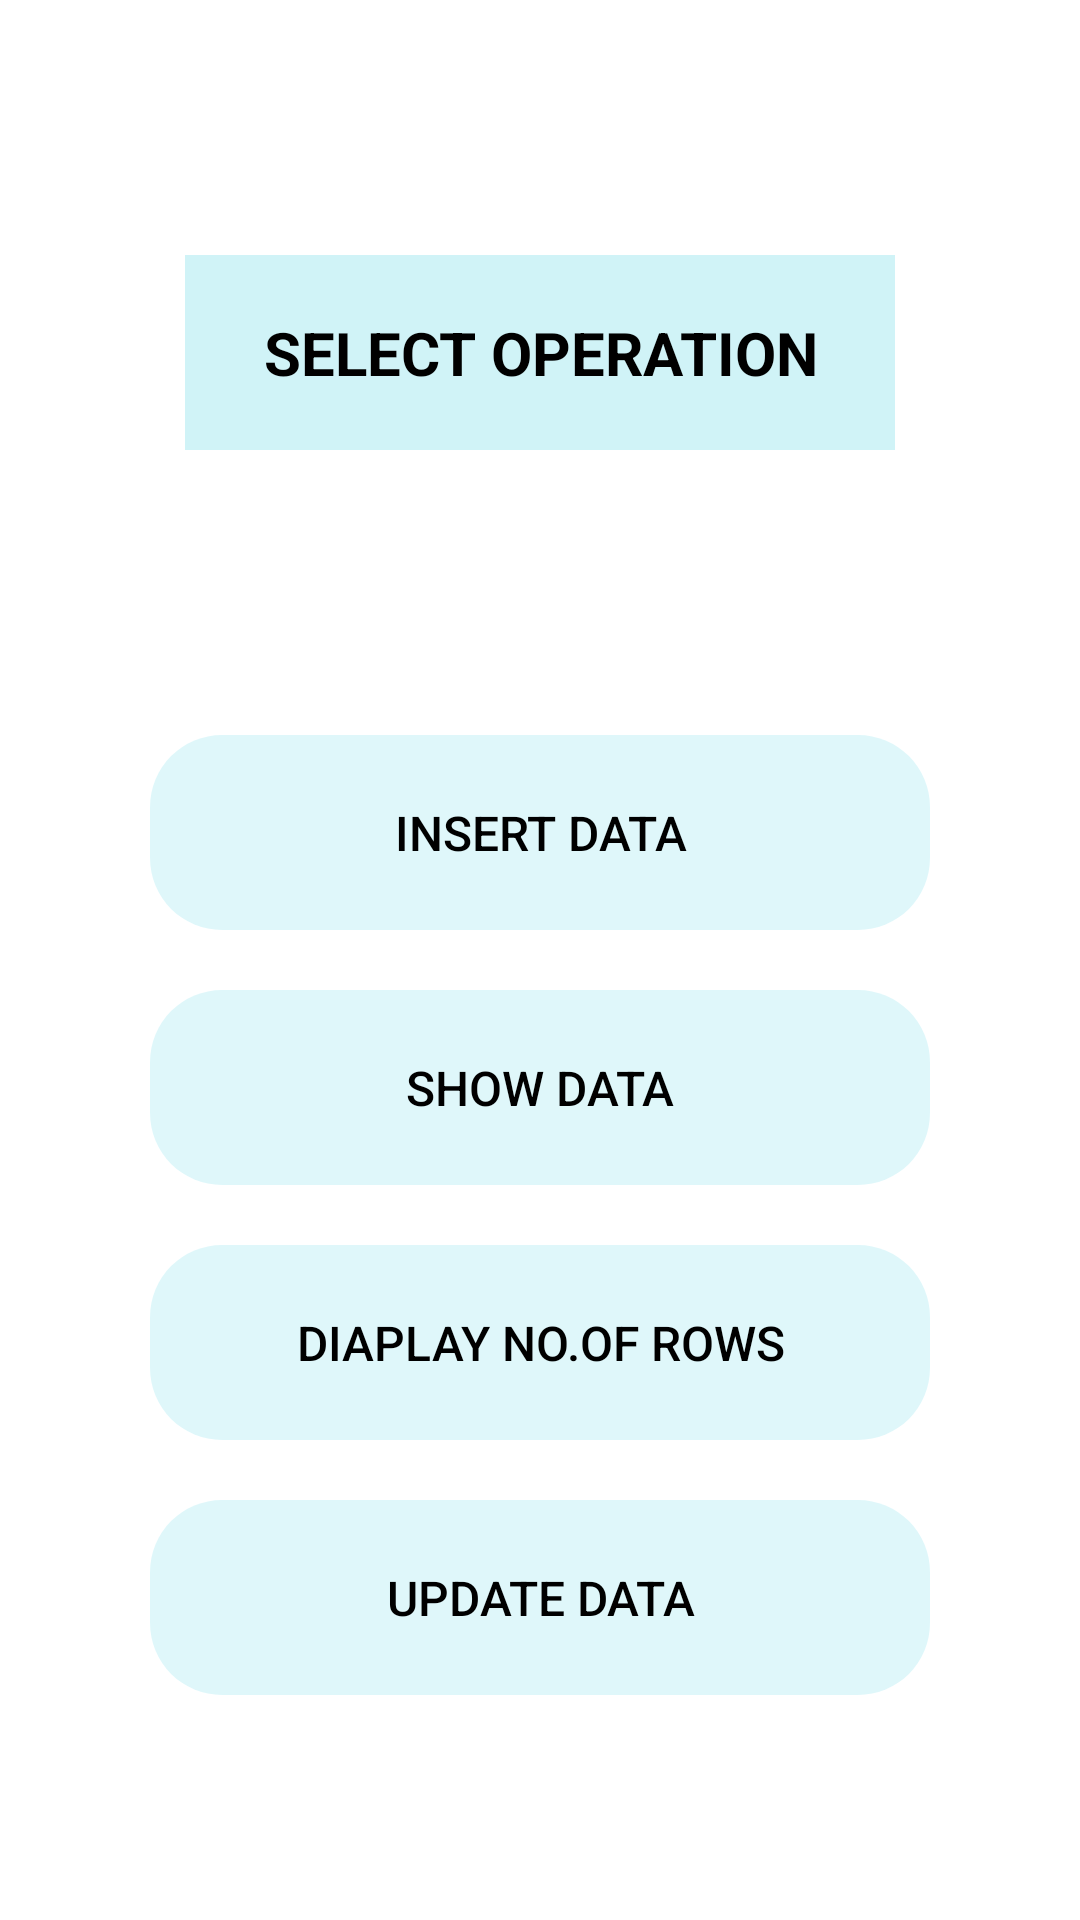

Android layout source for this screen:
<!-- AndroidManifest.xml: application theme Theme.MyDatabase -->
<!-- res/layout/activity_main3.xml -->
<?xml version="1.0" encoding="utf-8"?>
<LinearLayout xmlns:android="http://schemas.android.com/apk/res/android"
    xmlns:app="http://schemas.android.com/apk/res-auto"
    xmlns:tools="http://schemas.android.com/tools"
    android:layout_width="match_parent"
    android:layout_height="match_parent"
    android:background="@drawable/downlo"
    android:orientation="vertical"
    android:weightSum="8"
    tools:context=".MainActivity3">

    <TextView
        android:id="@+id/textView2"
        android:layout_width="match_parent"
        android:layout_height="0dp"
        android:layout_weight="1" />

    <TextView
        android:id="@+id/Text"
        android:layout_width="wrap_content"
        android:layout_height="0dp"
        android:layout_gravity="center"
        android:layout_marginTop="20dp"
        android:layout_marginBottom="20dp"
        android:layout_weight="1"
        android:height="0dp"
        android:background="#2F00BCD4"
        android:ems="10"
        android:gravity="center"
        android:text="SELECT OPERATION"
        android:textColor="@color/black"
        android:textSize="20sp"
        android:textStyle="bold" />

    <TextView
        android:id="@+id/textView3"
        android:layout_width="match_parent"
        android:layout_height="0dp"
        android:layout_weight="1" />

    <Button
        android:id="@+id/buttoninsert"
        android:layout_width="match_parent"
        android:layout_height="0dp"
        android:layout_marginStart="50dp"
        android:layout_marginTop="10dp"
        android:layout_marginEnd="50dp"
        android:layout_marginBottom="10dp"
        android:layout_weight="1"
        android:background="@drawable/button_style"
        android:onClick="oni"
        android:text="INSERT DATA"
        android:textColor="@color/black"
        android:textSize="16sp"
        app:backgroundTint="#4600BCD4" />

    <Button
        android:id="@+id/buttonshow"
        android:layout_width="match_parent"
        android:layout_height="0dp"
        android:layout_marginStart="50dp"
        android:layout_marginTop="10dp"
        android:layout_marginEnd="50dp"
        android:layout_marginBottom="10dp"
        android:layout_weight="1"
        android:background="@drawable/button_style"
        android:onClick="ons"
        android:text="SHOW DATA"
        android:textColor="@color/black"
        android:textSize="16sp"
        app:backgroundTint="#4600BCD4" />

    <Button
        android:id="@+id/buttonrows"
        android:layout_width="match_parent"
        android:layout_height="0dp"
        android:layout_marginStart="50dp"
        android:layout_marginTop="10dp"
        android:layout_marginEnd="50dp"
        android:layout_marginBottom="10dp"
        android:layout_weight="1"
        android:background="@drawable/button_style"
        android:onClick="ond"
        android:text="DIAPLAY NO.OF ROWS"
        android:textColor="@color/black"
        android:textSize="16sp"
        app:backgroundTint="#4600BCD4" />

    <Button
        android:id="@+id/buttonup"
        android:layout_width="match_parent"
        android:layout_height="0dp"
        android:layout_marginStart="50dp"
        android:layout_marginTop="10dp"
        android:layout_marginEnd="50dp"
        android:layout_marginBottom="10dp"
        android:layout_weight="1"
        android:background="@drawable/button_style"
        android:onClick="onu"
        android:text="UPDATE DATA"
        android:textColor="@color/black"
        android:textSize="16sp"
        app:backgroundTint="#4600BCD4" />
</LinearLayout>
<!-- resources referenced by this layout -->
<resources>
  <color name="black">#FF000000</color>
  <!-- drawable button_style (drawable-v24) -->
  <?xml version="1.0" encoding="utf-8"?>
  <shape xmlns:android="http://schemas.android.com/apk/res/android"
  android:shape="rectangle">
  
  <gradient android:startColor="@color/colorPrimary"
      android:centerColor="@color/colorPrimary"
      android:endColor="@color/colorPrimaryLight"/>
  
  <corners android:radius="24dp"/>
  
  
  </shape>
  <style name="Theme.MyDatabase" parent="Theme.MaterialComponents.DayNight.DarkActionBar">
          
          <item name="colorPrimary">#4600BCD4</item>
          <item name="colorPrimaryVariant">#4600BCD4</item>
          <item name="colorOnPrimary">@color/white</item>
          
          <item name="colorSecondary">@color/teal_200</item>
          <item name="colorSecondaryVariant">@color/teal_700</item>
          <item name="colorOnSecondary">@color/black</item>
          
          <item name="android:statusBarColor" tools:targetApi="l">?attr/colorPrimaryVariant</item>
          
      </style>
  <color name="colorPrimary">#7400BCD4</color>
  <color name="colorPrimaryLight">#7400BCD4</color>
  <color name="white">#FFFFFFFF</color>
  <color name="teal_200">#FF03DAC5</color>
  <color name="teal_700">#FF018786</color>
</resources>
